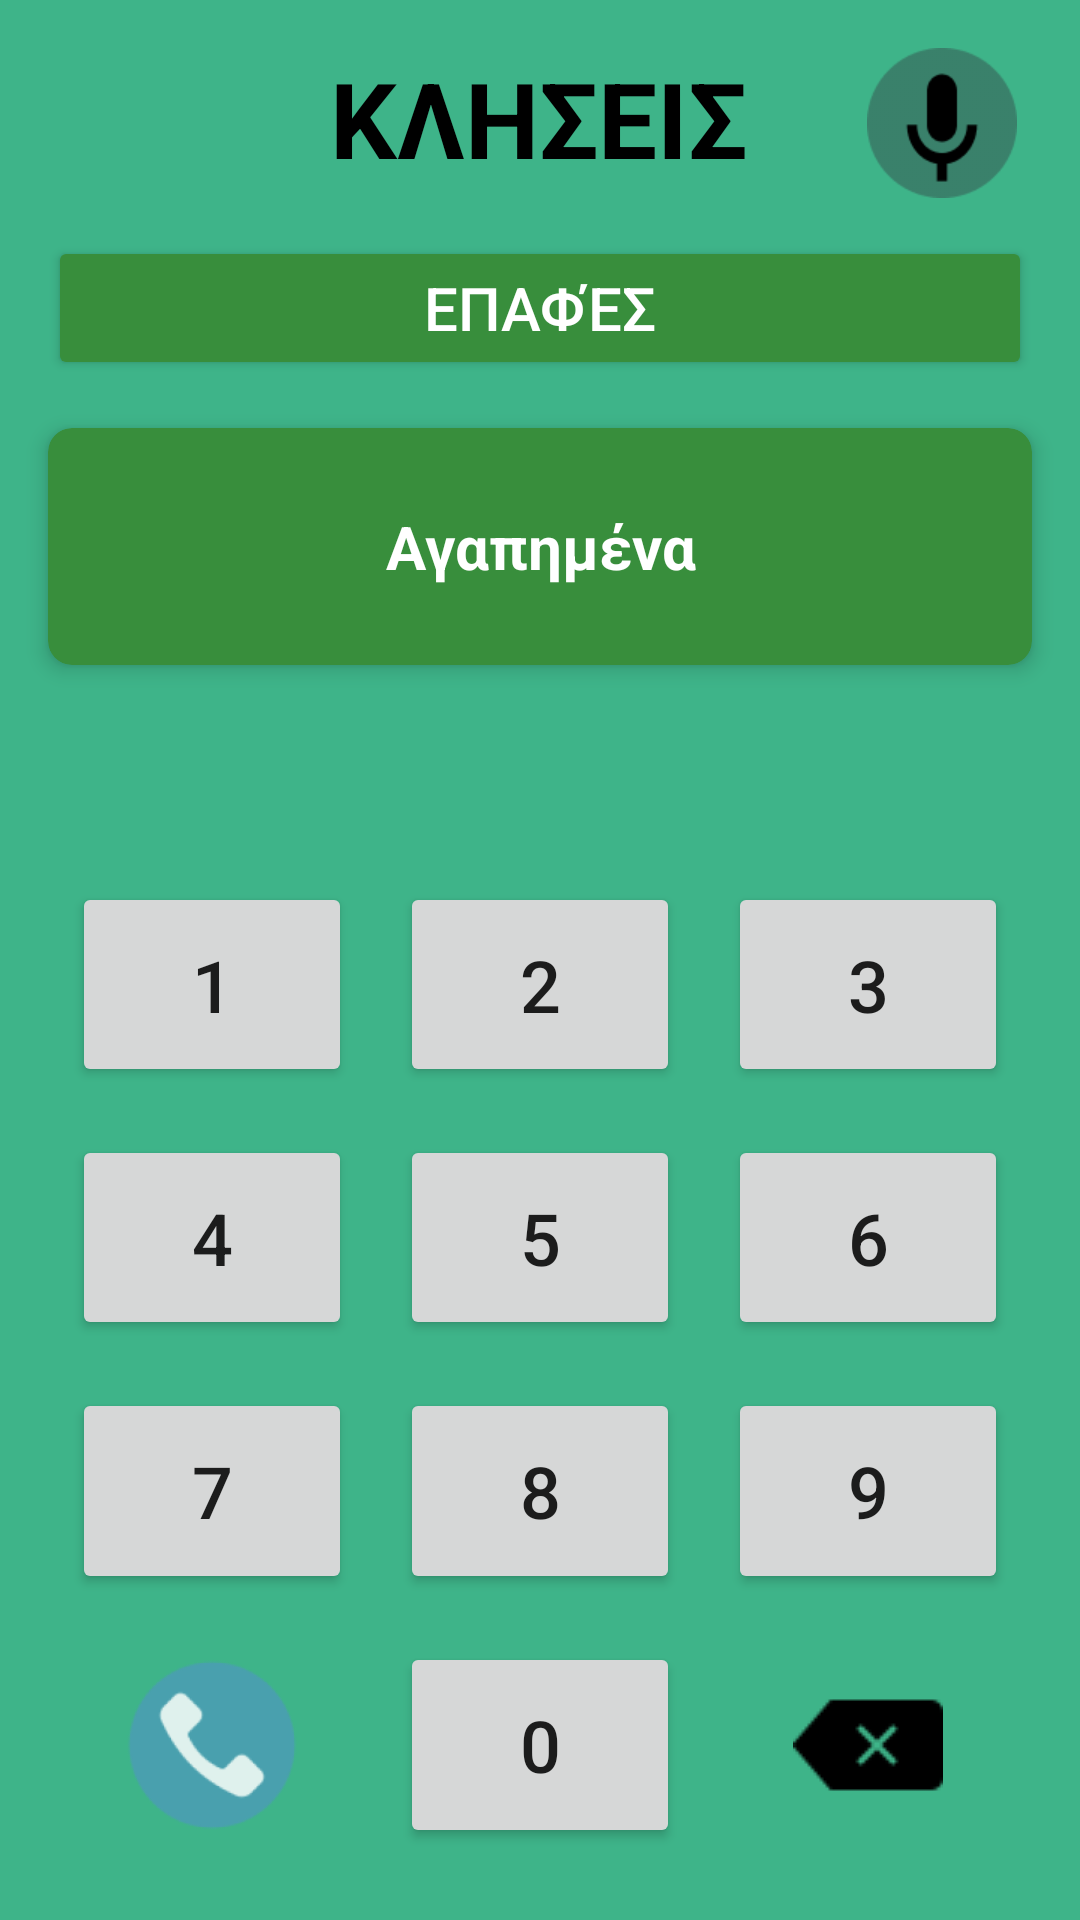

This screen was rendered from an Android layout file. Write that file and the resources it references.
<!-- AndroidManifest.xml: application theme Theme.HCI_App -->
<!-- res/layout/call.xml -->
<?xml version="1.0" encoding="utf-8"?>
<androidx.constraintlayout.widget.ConstraintLayout xmlns:android="http://schemas.android.com/apk/res/android"
    xmlns:app="http://schemas.android.com/apk/res-auto"
    xmlns:tools="http://schemas.android.com/tools"
    android:layout_width="match_parent"
    android:layout_height="match_parent"
    android:background="#3eb489"
    tools:context=".CallsActivity">

    <TextView
        android:id="@+id/tvCalls"
        android:layout_width="wrap_content"
        android:layout_height="wrap_content"
        android:layout_marginTop="16dp"
        android:text="ΚΛΗΣΕΙΣ"
        android:textColor="#000000"
        android:textSize="35sp"
        android:textStyle="bold"
        app:layout_constraintEnd_toEndOf="parent"
        app:layout_constraintHorizontal_bias="0.498"
        app:layout_constraintStart_toStartOf="parent"
        app:layout_constraintTop_toTopOf="parent" />

    <ImageButton
        android:id="@+id/button_microphone"
        android:layout_width="60dp"
        android:layout_height="50dp"
        android:layout_marginTop="16dp"
        android:layout_marginEnd="16dp"
        android:background="@android:color/transparent"
        android:contentDescription="Μικρόφωνο"
        android:scaleType="fitCenter"
        android:src="@drawable/microphone"
        app:layout_constraintEnd_toEndOf="parent"
        app:layout_constraintTop_toTopOf="parent" />

    <Button
        android:id="@+id/btnContacts"
        android:layout_width="0dp"
        android:layout_height="wrap_content"
        app:layout_constraintTop_toBottomOf="@id/tvCalls"
        app:layout_constraintEnd_toEndOf="parent"
        app:layout_constraintStart_toStartOf="parent"
        android:layout_marginTop="16dp"
        android:layout_marginStart="16dp"
        android:layout_marginEnd="16dp"
        android:text="Επαφές"
        android:textColor="#FFFFFF"
        android:textSize="20sp"
        android:backgroundTint="#388E3C" />

    <androidx.cardview.widget.CardView
        android:id="@+id/cardViewFavorites"
        android:layout_width="0dp"
        android:layout_height="wrap_content"
        app:cardCornerRadius="8dp"
        app:cardElevation="4dp"
        app:layout_constraintTop_toBottomOf="@id/btnContacts"
        app:layout_constraintStart_toStartOf="parent"
        app:layout_constraintEnd_toEndOf="parent"
        android:layout_marginTop="16dp"
        android:layout_marginStart="16dp"
        android:layout_marginEnd="16dp"
        android:backgroundTint="#388E3C">

        <LinearLayout
            android:layout_width="match_parent"
            android:layout_height="wrap_content"
            android:orientation="vertical"
            android:padding="16dp">

            <TextView
                android:layout_width="match_parent"
                android:layout_height="wrap_content"
                android:text="Αγαπημένα"
                android:textColor="#FFFFFF"
                android:textSize="20sp"
                android:textStyle="bold"
                android:gravity="center"
                android:padding="10dp" />

            <LinearLayout
                android:layout_width="match_parent"
                android:layout_height="wrap_content"
                android:orientation="horizontal">

                <Button
                    android:id="@+id/btnFavorite1"
                    android:layout_width="0dp"
                    android:layout_height="wrap_content"
                    android:layout_weight="1"
                    android:text="Επαφή 1"
                    android:textColor="#FFFFFF"
                    android:textSize="20sp"
                    android:visibility="gone"/>

                <Button
                    android:id="@+id/btnFavorite2"
                    android:layout_width="0dp"
                    android:layout_height="wrap_content"
                    android:layout_weight="1"
                    android:text="Επαφή 2"
                    android:textColor="#FFFFFF"
                    android:textSize="20sp"
                    android:visibility="gone"/>
            </LinearLayout>

            <LinearLayout
                android:layout_width="match_parent"
                android:layout_height="wrap_content"
                android:orientation="horizontal">

                <Button
                    android:id="@+id/btnFavorite3"
                    android:layout_width="0dp"
                    android:layout_height="wrap_content"
                    android:layout_weight="1"
                    android:text="Επαφή 3"
                    android:textColor="#FFFFFF"
                    android:textSize="20sp"
                    android:visibility="gone"/>

                <Button
                    android:id="@+id/btnFavorite4"
                    android:layout_width="0dp"
                    android:layout_height="wrap_content"
                    android:layout_weight="1"
                    android:text="Επαφή 4"
                    android:textColor="#FFFFFF"
                    android:textSize="20sp"
                    android:visibility="gone"/>
            </LinearLayout>
        </LinearLayout>
    </androidx.cardview.widget.CardView>

    <TextView
        android:id="@+id/tvDialerInput"
        android:layout_width="0dp"
        android:layout_height="wrap_content"
        android:layout_marginTop="16dp"
        android:layout_marginBottom="8dp"
        android:textColor="#000000"
        android:textSize="24sp"
        android:gravity="center"
        app:layout_constraintTop_toBottomOf="@id/cardViewFavorites"
        app:layout_constraintStart_toStartOf="parent"
        app:layout_constraintEnd_toEndOf="parent" />

    <GridLayout
        android:id="@+id/gridLayout"
        android:layout_width="0dp"
        android:layout_height="0dp"
        android:layout_margin="16dp"
        android:layout_marginTop="8dp"
        app:layout_constraintTop_toBottomOf="@id/tvDialerInput"
        app:layout_constraintStart_toStartOf="parent"
        app:layout_constraintEnd_toEndOf="parent"
        app:layout_constraintBottom_toBottomOf="parent"
        android:rowCount="4"
        android:columnCount="3"
        android:layout_gravity="center">

        
        <Button
            android:layout_width="0dp"
            android:layout_height="0dp"
            android:layout_row="0"
            android:layout_column="0"
            android:layout_margin="8dp"
            android:layout_rowWeight="1"
            android:layout_columnWeight="1"
            android:text="1"
            android:textSize="24sp"/>

        
        
        <Button
            android:layout_width="0dp"
            android:layout_height="0dp"
            android:layout_row="0"
            android:layout_column="1"
            android:layout_margin="8dp"
            android:layout_rowWeight="1"
            android:layout_columnWeight="1"
            android:text="2"
            android:textSize="24sp"/>

        
        <Button
            android:layout_width="0dp"
            android:layout_height="0dp"
            android:layout_row="0"
            android:layout_column="2"
            android:layout_margin="8dp"
            android:layout_rowWeight="1"
            android:layout_columnWeight="1"
            android:text="3"
            android:textSize="24sp"/>

        
        <Button
            android:layout_width="0dp"
            android:layout_height="0dp"
            android:layout_row="1"
            android:layout_column="0"
            android:layout_margin="8dp"
            android:layout_rowWeight="1"
            android:layout_columnWeight="1"
            android:text="4"
            android:textSize="24sp"/>

        
        <Button
            android:layout_width="0dp"
            android:layout_height="0dp"
            android:layout_row="1"
            android:layout_column="1"
            android:layout_margin="8dp"
            android:layout_rowWeight="1"
            android:layout_columnWeight="1"
            android:text="5"
            android:textSize="24sp"/>

        
        <Button
            android:layout_width="0dp"
            android:layout_height="0dp"
            android:layout_row="1"
            android:layout_column="2"
            android:layout_margin="8dp"
            android:layout_rowWeight="1"
            android:layout_columnWeight="1"
            android:text="6"
            android:textSize="24sp"/>

        
        <Button
            android:layout_width="0dp"
            android:layout_height="0dp"
            android:layout_row="2"
            android:layout_column="0"
            android:layout_margin="8dp"
            android:layout_rowWeight="1"
            android:layout_columnWeight="1"
            android:text="7"
            android:textSize="24sp"/>

        
        <Button
            android:layout_width="0dp"
            android:layout_height="0dp"
            android:layout_row="2"
            android:layout_column="1"
            android:layout_margin="8dp"
            android:layout_rowWeight="1"
            android:layout_columnWeight="1"
            android:text="8"
            android:textSize="24sp"/>

        
        <Button
            android:layout_width="0dp"
            android:layout_height="0dp"
            android:layout_row="2"
            android:layout_column="2"
            android:layout_margin="8dp"
            android:layout_rowWeight="1"
            android:layout_columnWeight="1"
            android:text="9"
            android:textSize="24sp"/>

        
        <ImageButton
            android:id="@+id/callButton"
            android:layout_width="0dp"
            android:layout_height="0dp"
            android:layout_row="3"
            android:layout_column="0"
            android:layout_margin="8dp"
            android:layout_rowWeight="1"
            android:layout_columnWeight="1"
            android:scaleType="fitCenter"
            android:src="@drawable/call"
            android:background="?attr/selectableItemBackgroundBorderless"
            android:contentDescription="κληση"
            />

        
        <Button
            android:layout_width="0dp"
            android:layout_height="0dp"
            android:layout_row="3"
            android:layout_column="1"
            android:layout_margin="8dp"
            android:layout_rowWeight="1"
            android:layout_columnWeight="1"
            android:text="0"
            android:textSize="24sp"/>

        
        <ImageButton
            android:id="@+id/backspaceButton"
            android:layout_width="0dp"
            android:layout_height="0dp"
            android:layout_row="3"
            android:layout_column="2"
            android:layout_margin="8dp"
            android:layout_rowWeight="1"
            android:layout_columnWeight="1"
            android:src="@drawable/back"
            android:background="?attr/selectableItemBackgroundBorderless"
            android:contentDescription="διαγραφη"
            />

    </GridLayout>

</androidx.constraintlayout.widget.ConstraintLayout>
<!-- resources referenced by this layout -->
<resources>
  <!-- drawable back: png bitmap (drawable, 407 bytes) -->
  <!-- drawable call: png bitmap (drawable, 7579 bytes) -->
  <!-- drawable microphone: png bitmap (drawable, 2048 bytes) -->
  <style name="Theme.HCI_App" parent="Theme.AppCompat.Light.NoActionBar">
          
   
      </style>
</resources>
